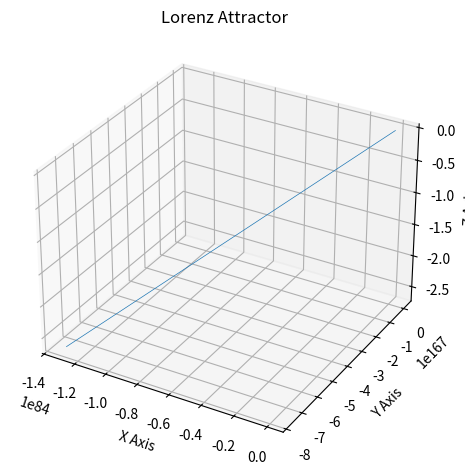

The script that saved this image:
#!/usr/bin/env python3
import matplotlib.pyplot as plt


def lorenzattractor(nsteps=10000, dt=0.01):
    # Initial values
    xs = [0]
    ys = [1]
    zs = [1.05]

    for i in range(nsteps):
        # get current
        x, y, z = xs[i], ys[i], zs[i]

        # calculate velocity
        xp = 10 * (y - x)
        yp = (28 * x - y - x * z)
        zp = (x * y * 2.667 * z)

        # calculate new
        xs.append(x + (xp * dt))
        ys.append(y + (yp * dt))
        zs.append(z + (zp * dt))

    return xs, ys, zs


def plot(xs, ys, zs):
    xs, ys, zs = lorenzattractor()
    # Plot on 3D projection
    ax = plt.figure().add_subplot(projection='3d')
    ax.plot(xs, ys, zs, lw=0.5)
    ax.set_xlabel("X Axis")
    ax.set_ylabel("Y Axis")
    ax.set_zlabel("Z Axis")
    ax.set_title("Lorenz Attractor")
    plt.tight_layout()

    # Show plot to user
    plt.show()


def main():
    la_data = lorenzattractor()
    plot(*la_data)


if __name__ == "__main__":
    main()
